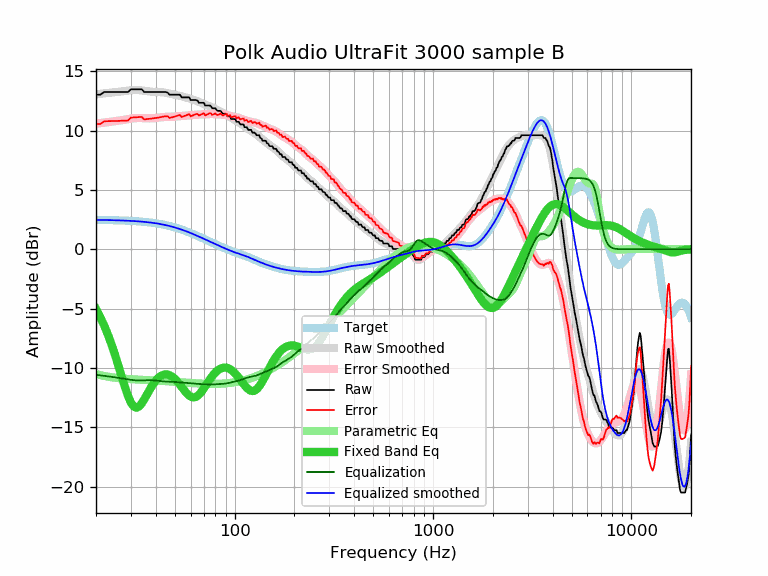

The file beside this chart, header and first rows:
frequency, raw, error, smoothed, error_smoothed, equalization, parametric_eq, equalized_raw, equalized_smoothed, target
20, 13.01, 10.54, 13.05, 10.58, -10.58, -5.03, 2.44, 2.47, 2.47
21, 13.01, 10.54, 13.09, 10.62, -10.62, -5.70, 2.39, 2.47, 2.47
22, 13.24, 10.78, 13.13, 10.66, -10.66, -6.43, 2.58, 2.46, 2.46
23, 13.24, 10.79, 13.16, 10.71, -10.71, -7.22, 2.54, 2.46, 2.46
24, 13.24, 10.79, 13.20, 10.75, -10.75, -8.06, 2.50, 2.45, 2.45
25, 13.24, 10.80, 13.23, 10.79, -10.79, -8.95, 2.45, 2.44, 2.44
26, 13.24, 10.81, 13.26, 10.83, -10.83, -9.86, 2.41, 2.43, 2.43
27, 13.24, 10.82, 13.30, 10.87, -10.87, -10.76, 2.37, 2.42, 2.42
28, 13.24, 10.83, 13.33, 10.92, -10.92, -11.62, 2.33, 2.41, 2.41
29, 13.24, 10.84, 13.36, 10.96, -10.96, -12.36, 2.28, 2.40, 2.40
30, 13.47, 11.09, 13.39, 11.00, -11.00, -12.92, 2.47, 2.39, 2.39
31, 13.47, 11.10, 13.40, 11.03, -11.03, -13.25, 2.44, 2.37, 2.37
32, 13.47, 11.11, 13.41, 11.05, -11.05, -13.35, 2.42, 2.36, 2.36
33, 13.47, 11.13, 13.40, 11.06, -11.06, -13.24, 2.42, 2.34, 2.34
34, 13.47, 11.15, 13.38, 11.05, -11.05, -12.98, 2.42, 2.32, 2.32
35, 13.24, 10.94, 13.35, 11.04, -11.04, -12.65, 2.20, 2.31, 2.31
36, 13.24, 10.96, 13.32, 11.03, -11.03, -12.29, 2.21, 2.29, 2.29
37, 13.24, 10.98, 13.29, 11.03, -11.03, -11.93, 2.22, 2.26, 2.26
38, 13.24, 11.00, 13.27, 11.03, -11.03, -11.60, 2.22, 2.24, 2.24
39, 13.24, 11.03, 13.25, 11.04, -11.04, -11.31, 2.21, 2.21, 2.21
40, 13.24, 11.05, 13.24, 11.06, -11.06, -11.07, 2.19, 2.19, 2.19
41, 13.24, 11.08, 13.24, 11.08, -11.08, -10.87, 2.16, 2.16, 2.16
42, 13.24, 11.11, 13.23, 11.10, -11.10, -10.72, 2.14, 2.13, 2.13
43, 13.24, 11.14, 13.22, 11.12, -11.12, -10.62, 2.12, 2.10, 2.10
44, 13.24, 11.18, 13.20, 11.14, -11.14, -10.56, 2.11, 2.07, 2.07
45, 13.24, 11.21, 13.18, 11.15, -11.15, -10.54, 2.10, 2.03, 2.03
46, 13.18, 11.19, 13.15, 11.15, -11.15, -10.56, 2.03, 1.99, 1.99
47, 13.01, 11.06, 13.11, 11.16, -11.16, -10.61, 1.86, 1.96, 1.96
48, 13.01, 11.10, 13.08, 11.16, -11.16, -10.69, 1.85, 1.92, 1.92
49, 13.01, 11.14, 13.04, 11.17, -11.17, -10.80, 1.85, 1.88, 1.88
50, 13.01, 11.18, 13.01, 11.18, -11.18, -10.93, 1.83, 1.83, 1.83
51, 13.01, 11.22, 12.98, 11.19, -11.19, -11.08, 1.82, 1.79, 1.79
52, 13.01, 11.27, 12.95, 11.20, -11.20, -11.24, 1.81, 1.75, 1.75
53, 13.01, 11.31, 12.92, 11.22, -11.22, -11.41, 1.79, 1.70, 1.70
54, 12.79, 11.14, 12.89, 11.23, -11.23, -11.59, 1.56, 1.66, 1.66
55, 12.79, 11.18, 12.85, 11.24, -11.24, -11.76, 1.55, 1.61, 1.61
56, 12.79, 11.23, 12.81, 11.25, -11.25, -11.93, 1.54, 1.56, 1.56
57, 12.79, 11.28, 12.78, 11.26, -11.26, -12.08, 1.53, 1.51, 1.51
58, 12.79, 11.33, 12.74, 11.27, -11.27, -12.21, 1.52, 1.46, 1.46
59, 12.79, 11.38, 12.70, 11.28, -11.28, -12.32, 1.51, 1.42, 1.42
60, 12.56, 11.20, 12.66, 11.29, -11.29, -12.41, 1.27, 1.37, 1.37
61, 12.56, 11.25, 12.62, 11.30, -11.30, -12.46, 1.26, 1.32, 1.32
62, 12.56, 11.30, 12.58, 11.31, -11.31, -12.47, 1.25, 1.27, 1.27
63, 12.56, 11.34, 12.54, 11.32, -11.32, -12.46, 1.24, 1.22, 1.22
64, 12.56, 11.39, 12.50, 11.33, -11.33, -12.42, 1.23, 1.17, 1.17
65, 12.51, 11.39, 12.46, 11.34, -11.34, -12.35, 1.17, 1.12, 1.12
66, 12.33, 11.26, 12.42, 11.35, -11.35, -12.25, 0.99, 1.07, 1.07
67, 12.33, 11.31, 12.37, 11.35, -11.35, -12.13, 0.98, 1.02, 1.02
68, 12.33, 11.36, 12.33, 11.36, -11.36, -12.00, 0.98, 0.97, 0.97
69, 12.33, 11.41, 12.28, 11.36, -11.36, -11.86, 0.97, 0.93, 0.93
70, 12.33, 11.46, 12.24, 11.36, -11.36, -11.71, 0.97, 0.88, 0.88
71, 12.10, 11.27, 12.20, 11.37, -11.37, -11.56, 0.73, 0.83, 0.83
72, 12.10, 11.32, 12.16, 11.37, -11.37, -11.40, 0.73, 0.78, 0.78
73, 12.10, 11.36, 12.12, 11.38, -11.38, -11.25, 0.72, 0.74, 0.74
74, 12.10, 11.41, 12.08, 11.38, -11.38, -11.10, 0.72, 0.69, 0.69
75, 12.10, 11.46, 12.04, 11.39, -11.39, -10.96, 0.71, 0.65, 0.65
76, 12.04, 11.44, 11.99, 11.39, -11.39, -10.82, 0.65, 0.60, 0.60
77, 11.87, 11.31, 11.95, 11.39, -11.39, -10.70, 0.48, 0.56, 0.56
78, 11.87, 11.36, 11.90, 11.39, -11.39, -10.58, 0.49, 0.52, 0.52
79, 11.87, 11.40, 11.85, 11.38, -11.38, -10.47, 0.49, 0.47, 0.47
... 553 more rows
